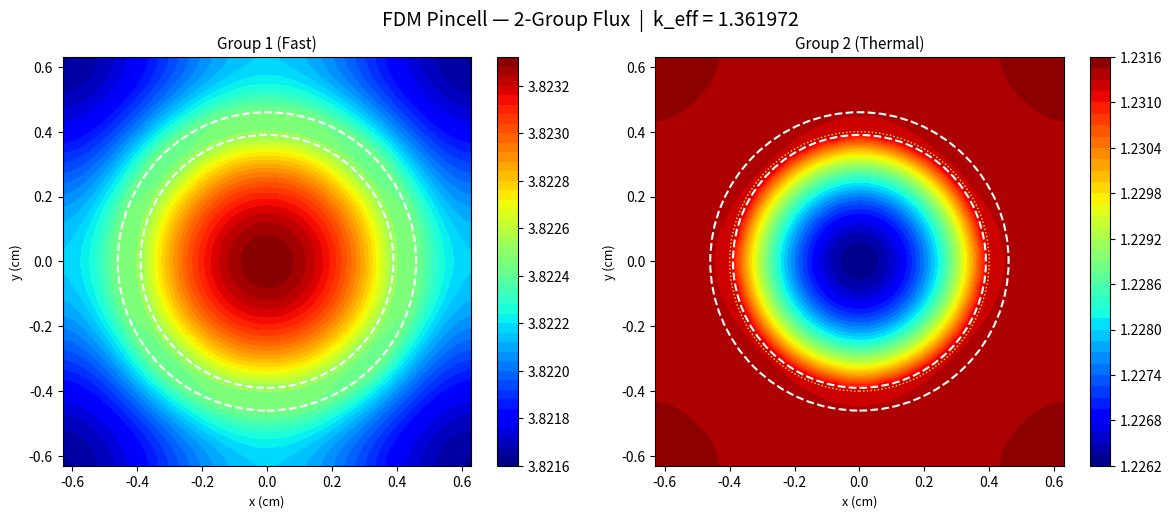
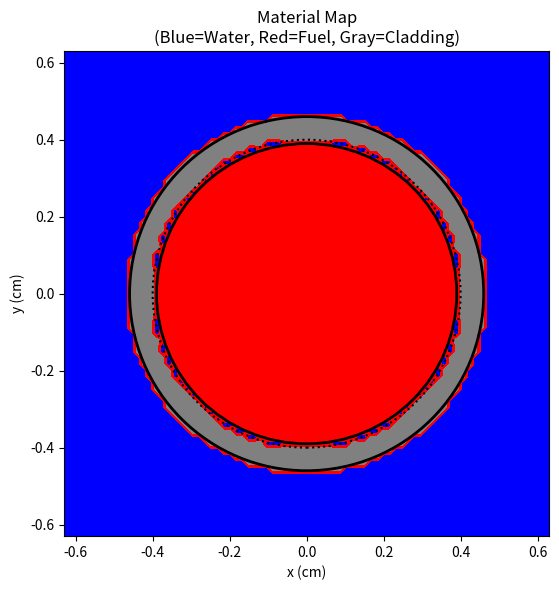
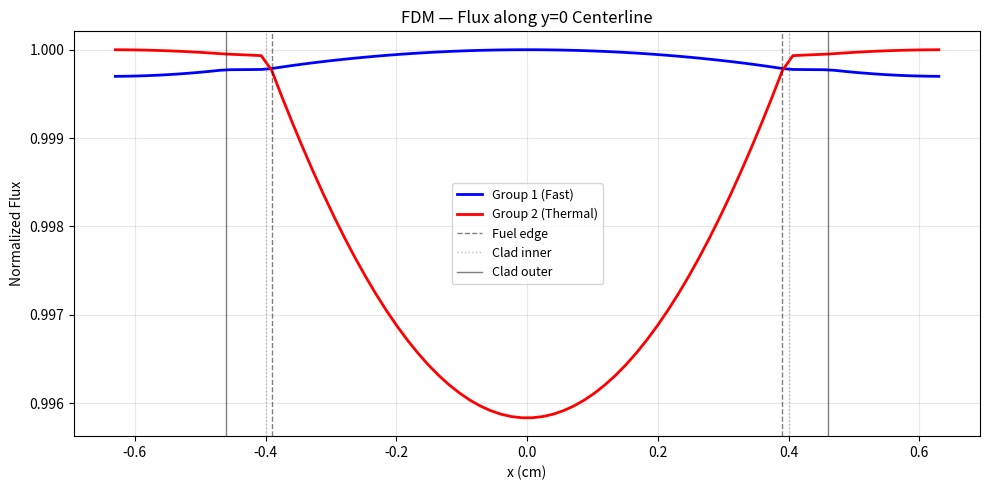

Source code (Python) for these figures, in order:
import numpy as np
import matplotlib.pyplot as plt
import matplotlib.patches as patches
import scipy.sparse as sp
import scipy.sparse.linalg as spla

# =============================================================================
# SHARED PARAMETERS
# =============================================================================
r_fuel = 0.39       # Fuel outer radius (cm)
r_clad_inner = 0.40 # Cladding inner radius (cm)
r_clad_outer = 0.46 # Cladding outer radius (cm)
pitch = 1.26        # Cell pitch (cm)
bc = 'reflective'
G = 2               # Number of energy groups

materials = {
    0: {  # Water (moderator)
        'name': 'Water',
        'SigmaT': np.array([6.40711e-1, 1.69131e-0]),
        'Chi':    np.array([1.0, 0.0]),  # Fission spectrum (not used for non-fissile)
        'SigmaS': np.array([
            [6.07382e-1, 0.0],
            [3.31316e-2, 1.68428e-0]
        ]),
        'NuSigF': np.zeros(2)
    },
    1: {  # Pin (fuel)
        'name': 'Pin',
        'SigmaT': np.array([3.62022e-1, 5.72155e-1]),
        'Chi':    np.array([1.0, 0.0]),  # All fission neutrons in fast group
        'SigmaS': np.array([
            [3.33748e-1, 0.0],
            [6.64881e-4, 3.80898e-1]
        ]),
        'NuSigF': np.array([1.86278e-2, 3.44137e-1])
    },
    2: {  # Cladding
        'name': 'Cladding',
        'SigmaT': np.array([2.74144e-1, 2.80890e-1]),
        'Chi':    np.array([1.0, 0.0]),  # Fission spectrum (not used for non-fissile)
        'SigmaS': np.array([
            [2.72377e-1, 0.0],
            [1.90838e-4, 2.77230e-1]
        ]),
        'NuSigF': np.zeros(2)
    }
}

# =============================================================================
# MESH SETUP
# =============================================================================
def build_mesh(N):
    """
    Build a uniform NxN mesh over [-pitch/2, pitch/2] x [-pitch/2, pitch/2].
    Assign material index to each cell based on distance from center:
    - Material 1 (Pin/Fuel): r <= r_fuel
    - Material 2 (Cladding): r_clad_inner < r <= r_clad_outer
    - Material 0 (Water): r > r_clad_outer
    
    Returns cell centers, cell width, and material map.
    """
    half = pitch / 2.0
    dx = pitch / N
    x = np.linspace(-half + dx/2, half - dx/2, N)
    y = np.linspace(-half + dx/2, half - dx/2, N)
    X, Y = np.meshgrid(x, y)
    
    # Calculate distance from center for each cell
    R = np.sqrt(X **2 + Y** 2)
    
    # Initialize with water (material 0)
    mat_map = np.zeros((N, N), dtype=int)
    
    # Assign fuel (material 1)
    mat_map[R <= r_fuel] = 1
    
    # Assign cladding (material 2)
    mat_map[(R > r_clad_inner) & (R <= r_clad_outer)] = 2
    
    return x, y, dx, mat_map

# =============================================================================
# GLOBAL MATRIX ASSEMBLY (DIFFUSION + SCATTERING) AND FISSION MATRIX
# =============================================================================
def build_global_matrices(mat_map, dx, N):
    """
    Assemble the global matrices M and F for the multi-group diffusion equation.
    M includes: diffusion, removal, and inter-group scattering (excluding self-scattering).
    F includes: fission production terms.
    The global ordering is: index = g * Nc + j * N + i, where Nc = N*N.
    """
    Nc = N * N
    size = G * Nc
    rows_M, cols_M, vals_M = [], [], []
    rows_F, cols_F, vals_F = [], [], []

    # Precompute material properties per cell
    D = np.zeros((G, N, N))
    SigR = np.zeros((G, N, N))  # Removal = SigmaT - SigmaS[g,g]
    NuSigF = np.zeros((G, N, N))
    Chi = np.zeros((G, N, N))

    for j in range(N):
        for i in range(N):
            m = mat_map[j, i]
            mat = materials[m]
            for g in range(G):
                # Transport correction
                sig_tr = mat['SigmaT'][g] - mat['SigmaS'][g, g]
                D[g, j, i] = 1.0 / (3.0 * sig_tr)
                SigR[g, j, i] = sig_tr
                NuSigF[g, j, i] = mat['NuSigF'][g]
                Chi[g, j, i] = mat['Chi'][g]

    # Build matrices
    for g in range(G):
        for j in range(N):
            for i in range(N):
                idx = g * Nc + j * N + i

                # Diagonal term: removal + diffusion neighbor contributions
                diag_val = SigR[g, j, i] * dx * dx

                # Diffusion in x-direction
                if i > 0:
                    D_w = 2.0 * D[g, j, i] * D[g, j, i-1] / (D[g, j, i] + D[g, j, i-1])
                    diag_val += D_w
                    rows_M.append(idx)
                    cols_M.append(g * Nc + j * N + (i-1))
                    vals_M.append(-D_w)
                # else reflective BC: no term

                if i < N-1:
                    D_e = 2.0 * D[g, j, i] * D[g, j, i+1] / (D[g, j, i] + D[g, j, i+1])
                    diag_val += D_e
                    rows_M.append(idx)
                    cols_M.append(g * Nc + j * N + (i+1))
                    vals_M.append(-D_e)

                # Diffusion in y-direction
                if j > 0:
                    D_s = 2.0 * D[g, j, i] * D[g, j-1, i] / (D[g, j, i] + D[g, j-1, i])
                    diag_val += D_s
                    rows_M.append(idx)
                    cols_M.append(g * Nc + (j-1) * N + i)
                    vals_M.append(-D_s)

                if j < N-1:
                    D_n = 2.0 * D[g, j, i] * D[g, j+1, i] / (D[g, j, i] + D[g, j+1, i])
                    diag_val += D_n
                    rows_M.append(idx)
                    cols_M.append(g * Nc + (j+1) * N + i)
                    vals_M.append(-D_n)

                # Add diagonal
                rows_M.append(idx)
                cols_M.append(idx)
                vals_M.append(diag_val)

                # Scattering from other groups (g' != g)
                m = mat_map[j, i]
                mat = materials[m]
                for gp in range(G):
                    if gp != g:
                        s_val = mat['SigmaS'][g, gp]  # scattering from gp to g
                        if s_val > 0:
                            rows_M.append(idx)
                            cols_M.append(gp * Nc + j * N + i)
                            vals_M.append(-s_val * dx * dx)  # multiplied by cell area

                # Fission matrix (F)
                for gp in range(G):
                    f_val = Chi[g, j, i] * NuSigF[gp, j, i]
                    if f_val > 0:
                        rows_F.append(idx)
                        cols_F.append(gp * Nc + j * N + i)
                        vals_F.append(f_val * dx * dx)  # multiplied by cell area

    M = sp.csr_matrix((vals_M, (rows_M, cols_M)), shape=(size, size))
    F = sp.csr_matrix((vals_F, (rows_F, cols_F)), shape=(size, size))

    return M, F

# =============================================================================
# POWER ITERATION
# =============================================================================
def power_iteration_global(N, mat_map, max_iter=500, tol=1e-7):
    dx = pitch / N
    Nc = N * N
    size = G * Nc

    # Build global matrices
    print("Building global matrices M and F...")
    M, F = build_global_matrices(mat_map, dx, N)

    # Factorize M (LU decomposition)
    print("Factorizing M...")
    solve_M = spla.factorized(M.tocsc())

    # Initial guess: uniform positive flux
    phi = np.ones(size)
    k_eff = 1.0

    print(f"\n{'Iter':>5}  {'k_eff':>12}  {'dk':>12}")
    print("-" * 35)

    for it in range(1, max_iter + 1):
        # Compute fission source from old flux
        f_source = F @ phi

        # Solve M * phi_new = f_source / k_old
        rhs = f_source / k_eff
        phi_new = solve_M(rhs)

        # Ensure positivity
        phi_new = np.maximum(phi_new, 0.0)

        # Compute new fission source
        f_source_new = F @ phi_new

        # Update k
        k_new = k_eff * (np.sum(f_source_new) / np.sum(f_source))

        # Convergence check
        dk = abs(k_new - k_eff)
        if it % 10 == 0:
            print(f"{it:>5}  {k_new:>12.6f}  {dk:>12.2e}")

        if dk < tol:
            print(f"Converged at iteration {it}. Final k_eff: {k_new:.6f}")
            k_eff = k_new
            phi = phi_new
            break

        # Update for next iteration
        k_eff = k_new
        phi = phi_new
    else:
        print(f"Maximum iterations reached. Final k_eff: {k_eff:.6f}")

    # Reshape flux back to (G, N, N)
    flux = phi.reshape(G, N, N)
    return k_eff, flux

# =============================================================================
# PLOTTING
# =============================================================================
def plot_results(flux, mat_map, k, N):
    x = np.linspace(-pitch/2, pitch/2, N)
    y = np.linspace(-pitch/2, pitch/2, N)
    X, Y = np.meshgrid(x, y)

    fig, axes = plt.subplots(1, 2, figsize=(12, 5))
    fig.suptitle(f'FDM Pincell — 2-Group Flux  |  k_eff = {k:.6f}', fontsize=14)

    group_labels = ['Group 1 (Fast)', 'Group 2 (Thermal)']

    for g in range(G):
        ax = axes[g]
        cf = ax.contourf(X, Y, flux[g], levels=50, cmap='jet')
        plt.colorbar(cf, ax=ax)

        # Draw fuel circle
        circle_fuel = patches.Circle((0, 0), r_fuel, fill=False,
                                     edgecolor='white', linewidth=1.5, linestyle='--')
        ax.add_patch(circle_fuel)
        
        # Draw cladding circles
        circle_clad_inner = patches.Circle((0, 0), r_clad_inner, fill=False,
                                          edgecolor='yellow', linewidth=1.0, linestyle=':')
        circle_clad_outer = patches.Circle((0, 0), r_clad_outer, fill=False,
                                          edgecolor='white', linewidth=1.5, linestyle='--')
        ax.add_patch(circle_clad_inner)
        ax.add_patch(circle_clad_outer)

        ax.set_title(group_labels[g], fontsize=11)
        ax.set_xlabel('x (cm)', fontsize=9)
        ax.set_ylabel('y (cm)', fontsize=9)
        ax.set_aspect('equal')

    plt.tight_layout()
    plt.savefig('fdm_pincell_2g_flux.png', dpi=150, bbox_inches='tight')
    plt.show()

    # --- Material map ---
    fig2, ax2 = plt.subplots(figsize=(6, 6))
    cmap_mat = plt.cm.colors.ListedColormap(['blue', 'red', 'gray'])
    bounds = [-0.5, 0.5, 1.5, 2.5]
    norm = plt.cm.colors.BoundaryNorm(bounds, cmap_mat.N)
    
    ax2.contourf(X, Y, mat_map, levels=bounds, cmap=cmap_mat, norm=norm)
    
    # Draw region boundaries
    circle_fuel = patches.Circle((0, 0), r_fuel, fill=False,
                                 edgecolor='black', linewidth=2)
    circle_clad_inner = patches.Circle((0, 0), r_clad_inner, fill=False,
                                      edgecolor='black', linewidth=1.5, linestyle=':')
    circle_clad_outer = patches.Circle((0, 0), r_clad_outer, fill=False,
                                      edgecolor='black', linewidth=2)
    ax2.add_patch(circle_fuel)
    ax2.add_patch(circle_clad_inner)
    ax2.add_patch(circle_clad_outer)
    
    ax2.set_title('Material Map\n(Blue=Water, Red=Fuel, Gray=Cladding)')
    ax2.set_xlabel('x (cm)')
    ax2.set_ylabel('y (cm)')
    ax2.set_aspect('equal')
    plt.tight_layout()
    plt.savefig('fdm_pincell_2g_matmap.png', dpi=150, bbox_inches='tight')
    plt.show()

    # --- Flux along centerline ---
    fig3, ax3 = plt.subplots(figsize=(10, 5))
    mid = N // 2
    colors = ['blue', 'red']
    for g in range(G):
        phi_line = flux[g, mid, :]
        phi_line = phi_line / np.max(phi_line)
        ax3.plot(x, phi_line, color=colors[g], linewidth=2, label=group_labels[g])
    
    # Draw material boundaries
    ax3.axvline(-r_fuel, color='k', linestyle='--', linewidth=1, alpha=0.5)
    ax3.axvline( r_fuel, color='k', linestyle='--', linewidth=1, alpha=0.5, label='Fuel edge')
    ax3.axvline(-r_clad_inner, color='gray', linestyle=':', linewidth=1, alpha=0.5)
    ax3.axvline( r_clad_inner, color='gray', linestyle=':', linewidth=1, alpha=0.5, label='Clad inner')
    ax3.axvline(-r_clad_outer, color='k', linestyle='-', linewidth=1, alpha=0.5)
    ax3.axvline( r_clad_outer, color='k', linestyle='-', linewidth=1, alpha=0.5, label='Clad outer')
    
    ax3.set_xlabel('x (cm)')
    ax3.set_ylabel('Normalized Flux')
    ax3.set_title('FDM — Flux along y=0 Centerline')
    ax3.legend(fontsize=9)
    ax3.grid(True, alpha=0.3)
    plt.tight_layout()
    plt.savefig('fdm_pincell_2g_centerline.png', dpi=150, bbox_inches='tight')
    plt.show()

# =============================================================================
# MAIN
# =============================================================================
if __name__ == '__main__':
    N = 80   # mesh cells per side (increase for accuracy)

    print("=" * 60)
    print("  FDM PINCELL SOLVER — 2-Group Diffusion (Global Matrix Approach)")
    print(f"  Mesh : {N} x {N}")
    print(f"  BC   : {bc}")
    print(f"  r_fuel = {r_fuel} cm")
    print(f"  r_clad_inner = {r_clad_inner} cm")
    print(f"  r_clad_outer = {r_clad_outer} cm")
    print(f"  pitch = {pitch} cm")
    print("=" * 60)

    x, y, dx, mat_map = build_mesh(N)

    print(f"\nFuel cells     : {np.sum(mat_map == 1)}")
    print(f"Cladding cells : {np.sum(mat_map == 2)}")
    print(f"Water cells    : {np.sum(mat_map == 0)}")
    print(f"Cell size dx   : {dx:.4f} cm")

    k_eff, flux = power_iteration_global(N, mat_map, max_iter=500, tol=1e-6)

    print(f"\n{'='*60}")
    print(f"  FINAL k_eff = {k_eff:.6f}")
    print(f"{'='*60}")

    plot_results(flux, mat_map, k_eff, N)
